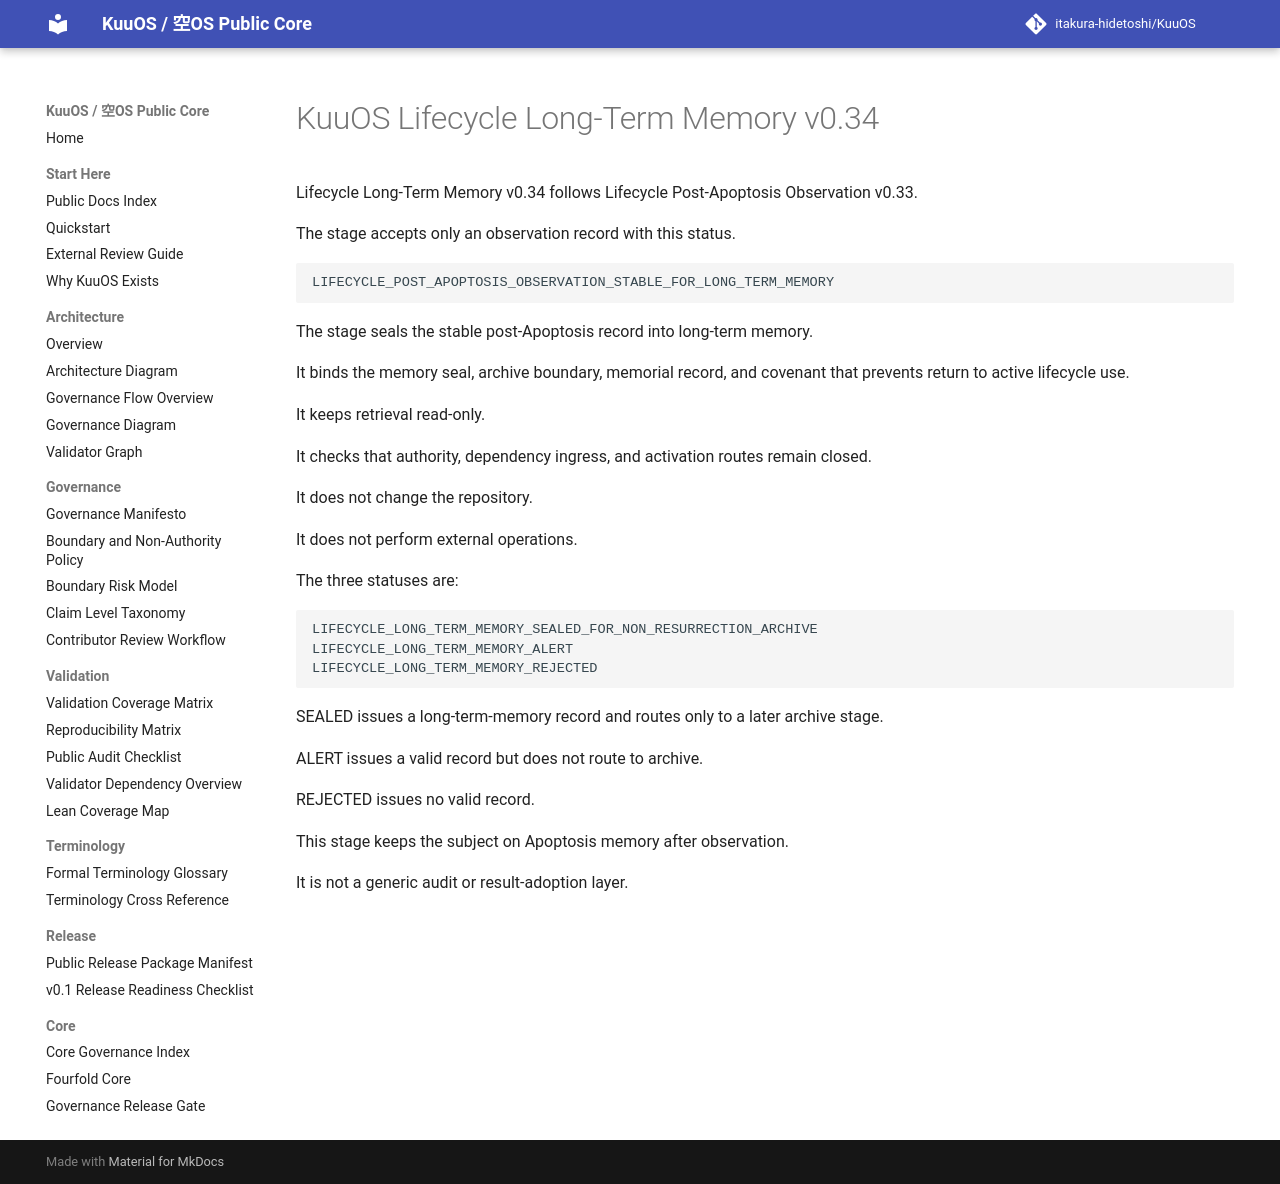

repository: itakura-hidetoshi/KuuOS · page: lifecycle_long_term_memory_v0_34/index.html · generator: mkdocs

# KuuOS Lifecycle Long-Term Memory v0.34

Lifecycle Long-Term Memory v0.34 follows Lifecycle Post-Apoptosis Observation v0.33.

The stage accepts only an observation record with this status.

```text
LIFECYCLE_POST_APOPTOSIS_OBSERVATION_STABLE_FOR_LONG_TERM_MEMORY
```

The stage seals the stable post-Apoptosis record into long-term memory.

It binds the memory seal, archive boundary, memorial record, and covenant that prevents return to active lifecycle use.

It keeps retrieval read-only.

It checks that authority, dependency ingress, and activation routes remain closed.

It does not change the repository.

It does not perform external operations.

The three statuses are:

```text
LIFECYCLE_LONG_TERM_MEMORY_SEALED_FOR_NON_RESURRECTION_ARCHIVE
LIFECYCLE_LONG_TERM_MEMORY_ALERT
LIFECYCLE_LONG_TERM_MEMORY_REJECTED
```

SEALED issues a long-term-memory record and routes only to a later archive stage.

ALERT issues a valid record but does not route to archive.

REJECTED issues no valid record.

This stage keeps the subject on Apoptosis memory after observation.

It is not a generic audit or result-adoption layer.
